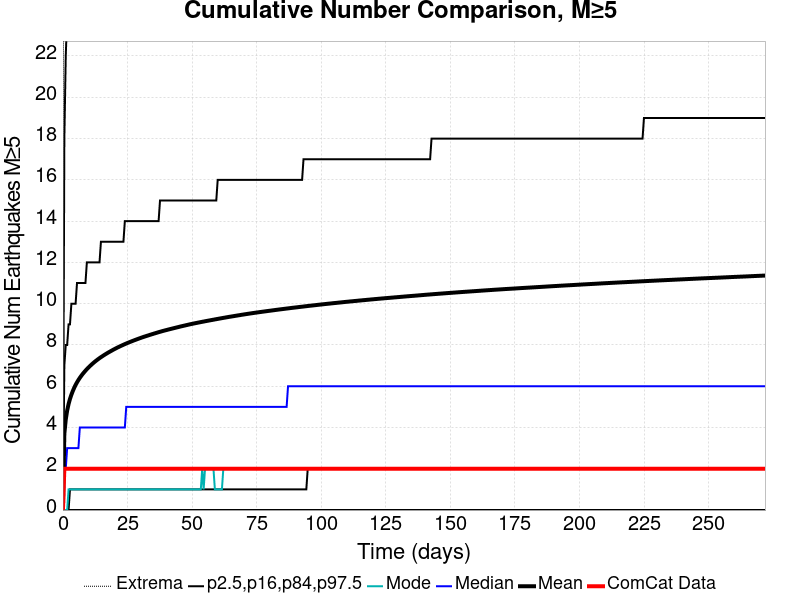

Source data for this figure (header and first rows):
Time (days), ComCat Data, Simulation Mean, Simulation Median, Simulation Mode, Simulation Minimum, Simulation Maximum, 2.5 %-ile, 16 %-ile, 84 %-ile, 97.5 %-ile
0.0, 0.0, 0.0, 0.0, 0.0, 0.0, 0.0, 0.0, 0.0, 0.0, 0.0
0.5447, 2.0, 3.697, 2.0, 0.0, 0.0, 212.0, 0.0, 0.0, 7.0, 18.0
1.089, 2.0, 4.389, 2.0, 0.0, 0.0, 251.0, 0.0, 0.0, 8.0, 22.0
1.634, 2.0, 4.823, 3.0, 0.0, 0.0, 269.0, 0.0, 0.0, 8.0, 24.0
2.179, 2.0, 5.135, 3.0, 1.0, 0.0, 284.0, 0.0, 0.0, 9.0, 25.0
2.723, 2.0, 5.383, 3.0, 1.0, 0.0, 298.0, 0.0, 1.0, 9.0, 26.0
3.268, 2.0, 5.587, 3.0, 1.0, 0.0, 309.0, 0.0, 1.0, 10.0, 27.0
3.813, 2.0, 5.766, 3.0, 1.0, 0.0, 315.0, 0.0, 1.0, 10.0, 28.0
4.358, 2.0, 5.923, 3.0, 1.0, 0.0, 325.0, 0.0, 1.0, 10.0, 29.0
4.902, 2.0, 6.065, 3.0, 1.0, 0.0, 327.0, 0.0, 1.0, 10.0, 30.0
5.447, 2.0, 6.189, 3.0, 1.0, 0.0, 333.0, 0.0, 1.0, 11.0, 30.0
5.992, 2.0, 6.302, 3.0, 1.0, 0.0, 338.0, 0.0, 1.0, 11.0, 31.0
6.536, 2.0, 6.407, 4.0, 1.0, 0.0, 342.0, 0.0, 1.0, 11.0, 31.0
7.081, 2.0, 6.501, 4.0, 1.0, 0.0, 347.0, 0.0, 1.0, 11.0, 32.0
7.626, 2.0, 6.591, 4.0, 1.0, 0.0, 351.0, 0.0, 1.0, 11.0, 32.0
8.17, 2.0, 6.674, 4.0, 1.0, 0.0, 352.0, 0.0, 1.0, 11.0, 32.0
8.715, 2.0, 6.752, 4.0, 1.0, 0.0, 356.0, 0.0, 1.0, 11.0, 33.0
9.26, 2.0, 6.829, 4.0, 1.0, 0.0, 359.0, 0.0, 1.0, 12.0, 33.0
9.804, 2.0, 6.899, 4.0, 1.0, 0.0, 361.0, 0.0, 1.0, 12.0, 33.0
10.35, 2.0, 6.965, 4.0, 1.0, 0.0, 367.0, 0.0, 1.0, 12.0, 33.0
10.89, 2.0, 7.029, 4.0, 1.0, 0.0, 368.0, 0.0, 1.0, 12.0, 34.0
11.44, 2.0, 7.091, 4.0, 1.0, 0.0, 373.0, 0.0, 1.0, 12.0, 34.0
11.98, 2.0, 7.149, 4.0, 1.0, 0.0, 376.0, 0.0, 1.0, 12.0, 34.0
12.53, 2.0, 7.206, 4.0, 1.0, 0.0, 378.0, 0.0, 1.0, 12.0, 35.0
13.07, 2.0, 7.259, 4.0, 1.0, 0.0, 379.0, 0.0, 1.0, 12.0, 35.0
13.62, 2.0, 7.311, 4.0, 1.0, 0.0, 380.0, 0.0, 1.0, 12.0, 35.0
14.16, 2.0, 7.361, 4.0, 1.0, 0.0, 381.0, 0.0, 1.0, 12.0, 35.0
14.71, 2.0, 7.408, 4.0, 1.0, 0.0, 383.0, 0.0, 1.0, 13.0, 35.0
15.25, 2.0, 7.452, 4.0, 1.0, 0.0, 384.0, 0.0, 1.0, 13.0, 36.0
15.8, 2.0, 7.498, 4.0, 1.0, 0.0, 384.0, 0.0, 1.0, 13.0, 36.0
16.34, 2.0, 7.541, 4.0, 1.0, 0.0, 389.0, 0.0, 1.0, 13.0, 36.0
16.89, 2.0, 7.583, 4.0, 1.0, 0.0, 392.0, 0.0, 1.0, 13.0, 36.0
17.43, 2.0, 7.624, 4.0, 1.0, 0.0, 394.0, 0.0, 1.0, 13.0, 36.0
17.97, 2.0, 7.663, 4.0, 1.0, 0.0, 395.0, 0.0, 1.0, 13.0, 37.0
18.52, 2.0, 7.701, 4.0, 1.0, 0.0, 395.0, 0.0, 1.0, 13.0, 37.0
19.06, 2.0, 7.739, 4.0, 1.0, 0.0, 395.0, 0.0, 1.0, 13.0, 37.0
19.61, 2.0, 7.777, 4.0, 1.0, 0.0, 399.0, 0.0, 1.0, 13.0, 37.0
20.15, 2.0, 7.813, 4.0, 1.0, 0.0, 399.0, 0.0, 1.0, 13.0, 37.0
20.7, 2.0, 7.848, 4.0, 1.0, 0.0, 404.0, 0.0, 1.0, 13.0, 37.0
21.24, 2.0, 7.883, 4.0, 1.0, 0.0, 406.0, 0.0, 1.0, 13.0, 37.0
21.79, 2.0, 7.915, 4.0, 1.0, 0.0, 407.0, 0.0, 1.0, 13.0, 38.0
22.33, 2.0, 7.948, 4.0, 1.0, 0.0, 408.0, 0.0, 1.0, 13.0, 38.0
22.88, 2.0, 7.979, 4.0, 1.0, 0.0, 409.0, 0.0, 1.0, 13.0, 38.0
23.42, 2.0, 8.01, 4.0, 1.0, 0.0, 413.0, 0.0, 1.0, 13.0, 38.0
23.97, 2.0, 8.04, 4.0, 1.0, 0.0, 415.0, 0.0, 1.0, 14.0, 38.0
24.51, 2.0, 8.07, 5.0, 1.0, 0.0, 415.0, 0.0, 1.0, 14.0, 38.0
25.06, 2.0, 8.099, 5.0, 1.0, 0.0, 417.0, 0.0, 1.0, 14.0, 39.0
25.6, 2.0, 8.127, 5.0, 1.0, 0.0, 421.0, 0.0, 1.0, 14.0, 39.0
26.15, 2.0, 8.154, 5.0, 1.0, 0.0, 423.0, 0.0, 1.0, 14.0, 39.0
26.69, 2.0, 8.181, 5.0, 1.0, 0.0, 423.0, 0.0, 1.0, 14.0, 39.0
27.23, 2.0, 8.208, 5.0, 1.0, 0.0, 424.0, 0.0, 1.0, 14.0, 39.0
27.78, 2.0, 8.234, 5.0, 1.0, 0.0, 424.0, 0.0, 1.0, 14.0, 39.0
28.32, 2.0, 8.26, 5.0, 1.0, 0.0, 425.0, 0.0, 1.0, 14.0, 39.0
28.87, 2.0, 8.285, 5.0, 1.0, 0.0, 428.0, 0.0, 1.0, 14.0, 39.0
29.41, 2.0, 8.31, 5.0, 1.0, 0.0, 428.0, 0.0, 1.0, 14.0, 39.0
29.96, 2.0, 8.335, 5.0, 1.0, 0.0, 430.0, 0.0, 1.0, 14.0, 40.0
30.5, 2.0, 8.359, 5.0, 1.0, 0.0, 430.0, 0.0, 1.0, 14.0, 40.0
31.05, 2.0, 8.383, 5.0, 1.0, 0.0, 430.0, 0.0, 1.0, 14.0, 40.0
31.59, 2.0, 8.406, 5.0, 1.0, 0.0, 432.0, 0.0, 1.0, 14.0, 40.0
32.14, 2.0, 8.427, 5.0, 1.0, 0.0, 432.0, 0.0, 1.0, 14.0, 40.0
... 440 more rows
